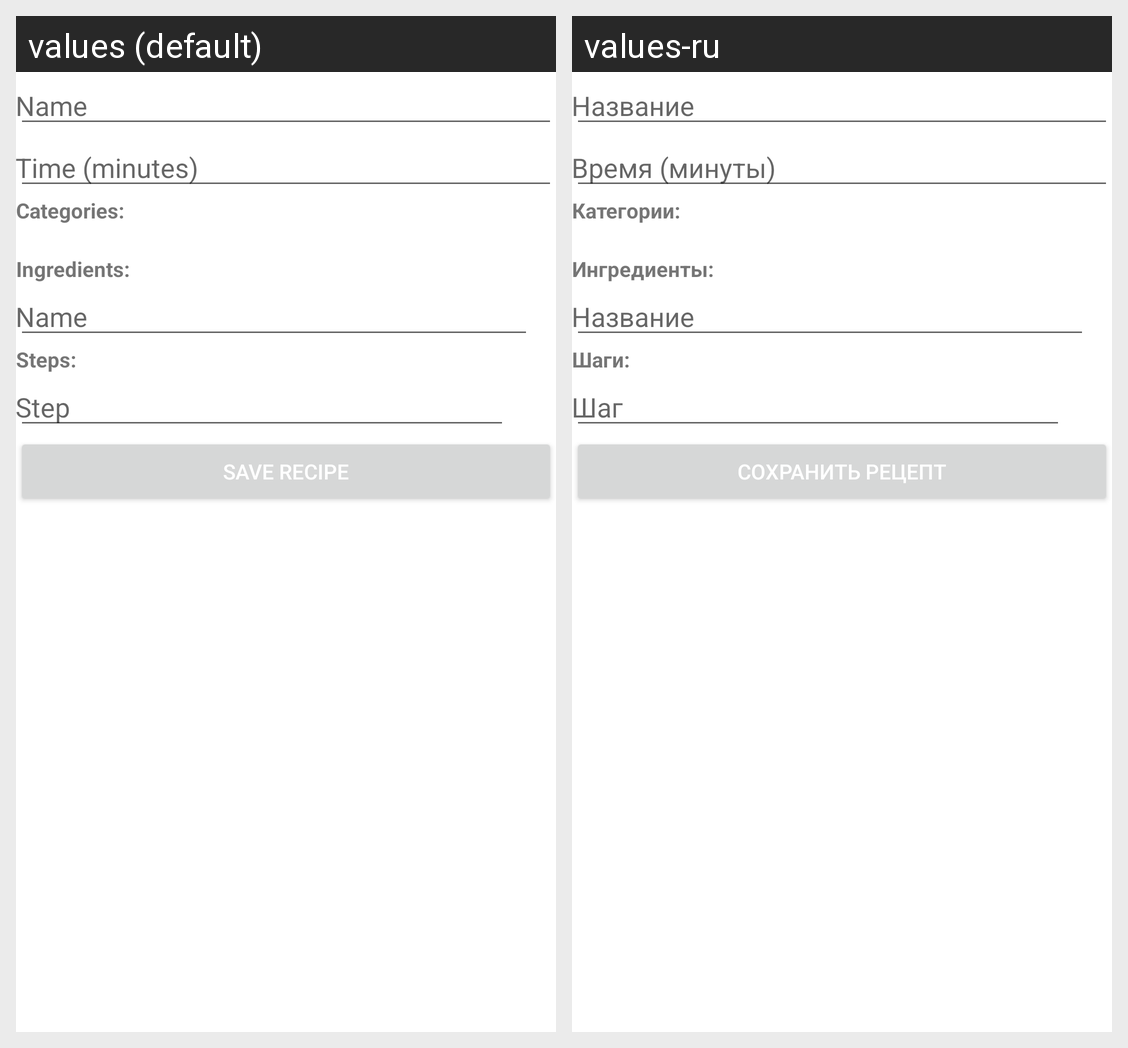

This grid shows one Android layout under two languages. Give, for every string resource on the screen, its name, the default text and each shown locale's text.
Android screen res/layout/fragment_recipe_edit.xml rendered under 2 locales, left to right: values (default), values-ru. Device: Nexus 5 (rendered at 1080×1920; each locale shown at half size, 540×960, under a caption strip naming it); theme Theme.NeRecipe.
Strings drawn on this screen, with the default value and each locale's value (text and hints the layout hard-codes, and strings that could not be matched under every locale, appear in the picture but are not listed):

recipe_name
  values: Name
  values-ru: Название

recipe_time
  values: Time (minutes)
  values-ru: Время (минуты)

categories_word
  values: Categories:
  values-ru: Категории:

ingredients_word
  values: Ingredients:
  values-ru: Ингредиенты:

steps_word
  values: Steps:
  values-ru: Шаги:

recipe_step
  values: Step
  values-ru: Шаг

new_recipe_save_button_description
  values: Save recipe
  values-ru: Сохранить рецепт

save_recipe
  values: Save recipe
  values-ru: Сохранить рецепт

step_word_text_description
  values: Step
  values-ru: Шаг
